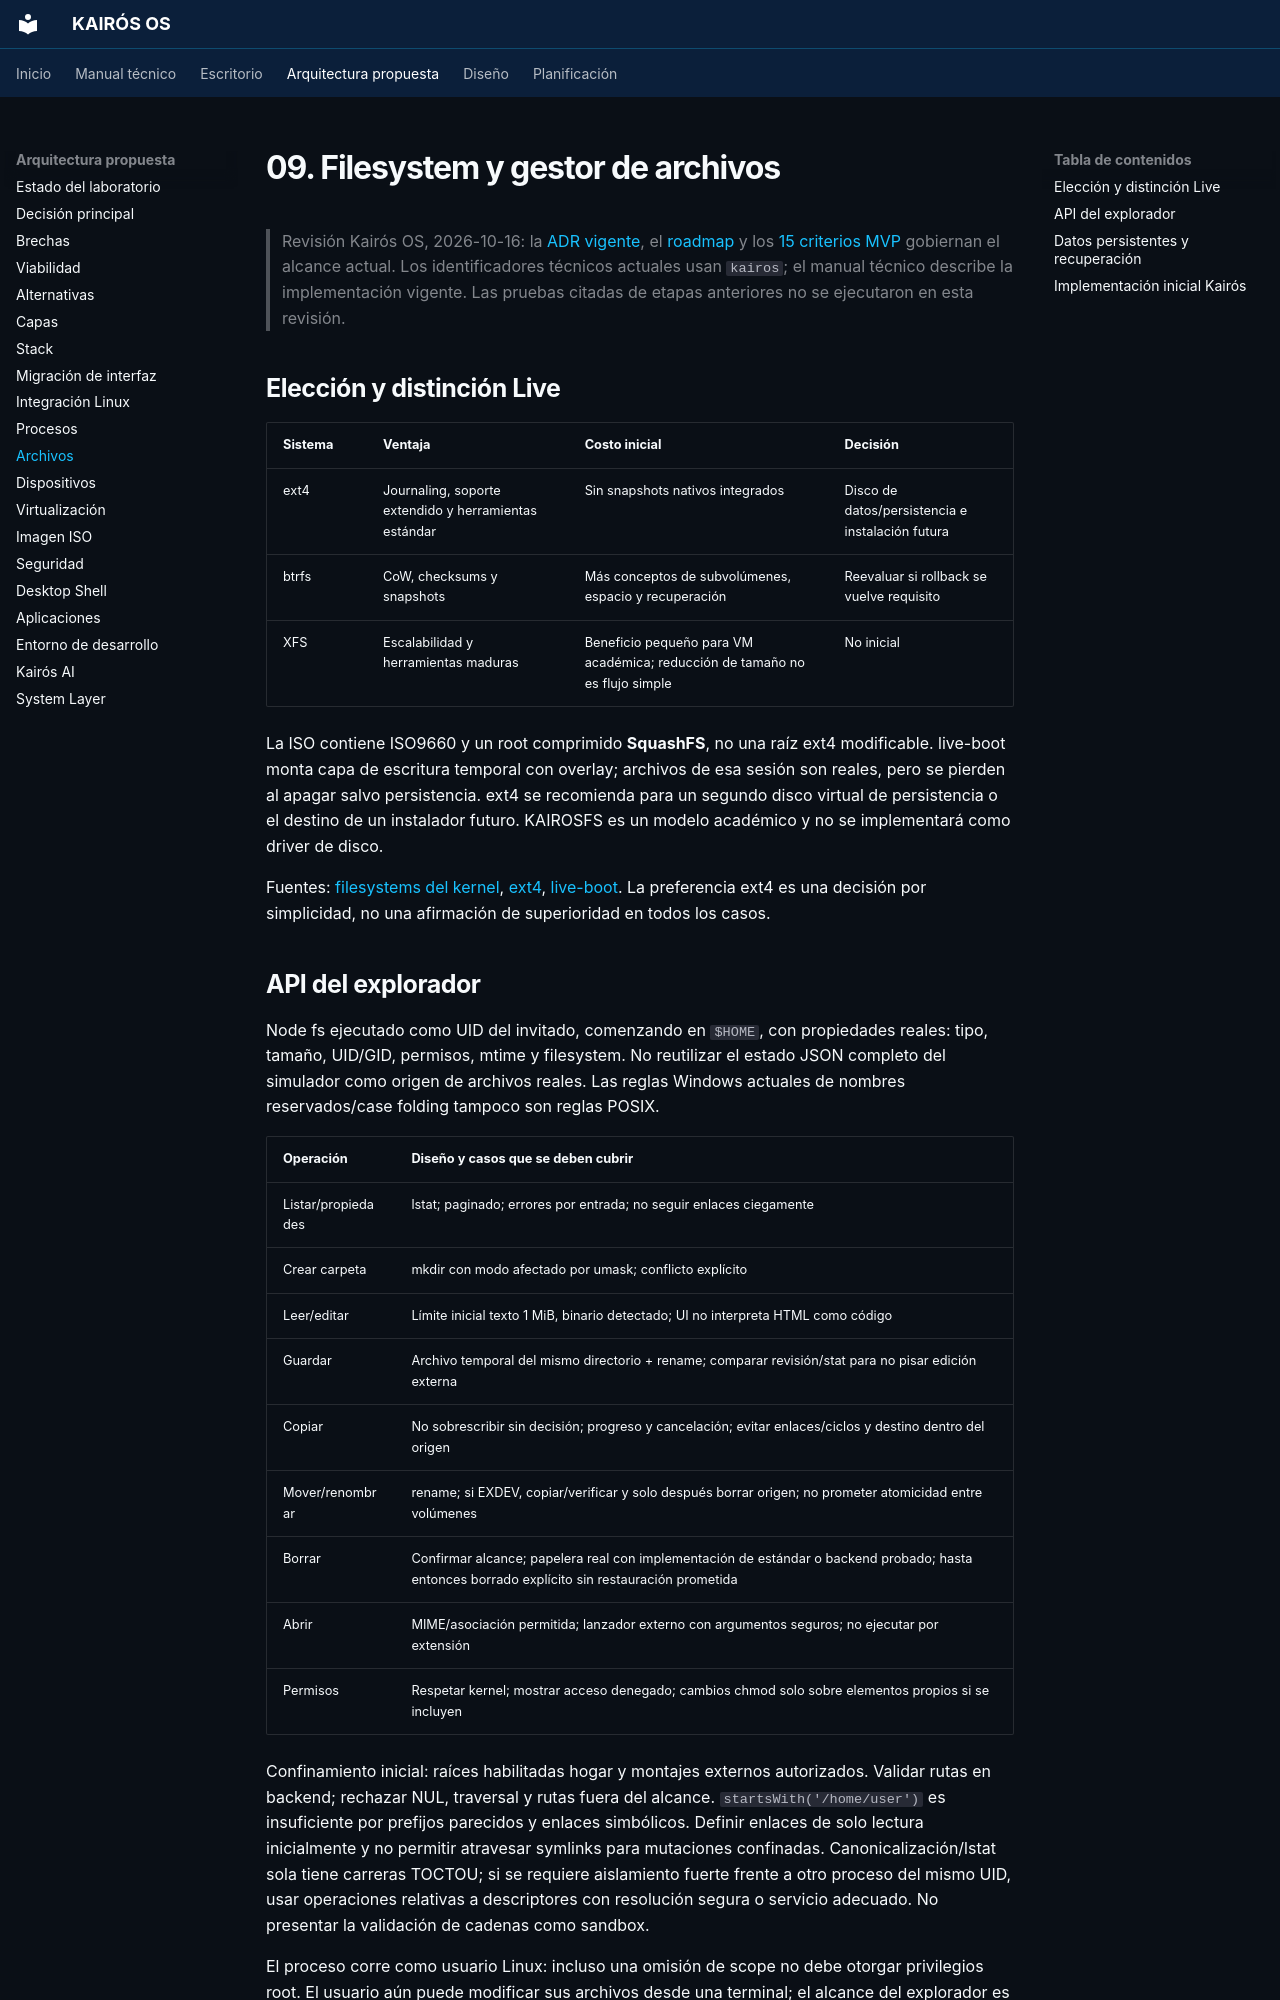

repository: Quiroz-Zuniga/KAIROS-OS- · page: 09-filesystem/index.html · generator: mkdocs

# 09. Filesystem y gestor de archivos

> Revisión Kairós OS, 2026-10-16: la [ADR vigente](ARCHITECTURE_DECISION.md), el [roadmap](14-roadmap-8-weeks.md) y los [15 criterios MVP](MVP_ACCEPTANCE.md) gobiernan el alcance actual. Los identificadores técnicos actuales usan `kairos`; el manual técnico describe la implementación vigente. Las pruebas citadas de etapas anteriores no se ejecutaron en esta revisión.

## Elección y distinción Live

| Sistema | Ventaja | Costo inicial | Decisión |
|---|---|---|---|
| ext4 | Journaling, soporte extendido y herramientas estándar | Sin snapshots nativos integrados | Disco de datos/persistencia e instalación futura |
| btrfs | CoW, checksums y snapshots | Más conceptos de subvolúmenes, espacio y recuperación | Reevaluar si rollback se vuelve requisito |
| XFS | Escalabilidad y herramientas maduras | Beneficio pequeño para VM académica; reducción de tamaño no es flujo simple | No inicial |

La ISO contiene ISO9660 y un root comprimido **SquashFS**, no una raíz ext4 modificable. live-boot monta capa de escritura temporal con overlay; archivos de esa sesión son reales, pero se pierden al apagar salvo persistencia. ext4 se recomienda para un segundo disco virtual de persistencia o el destino de un instalador futuro. KAIROSFS es un modelo académico y no se implementará como driver de disco.

Fuentes: [filesystems del kernel](https://docs.kernel.org/filesystems/), [ext4](https://cdn.kernel.org/doc/html/latest/admin-guide/ext4.html), [live-boot](https://manpages.debian.org/trixie/live-boot-doc/live-boot.7.en.html). La preferencia ext4 es una decisión por simplicidad, no una afirmación de superioridad en todos los casos.
